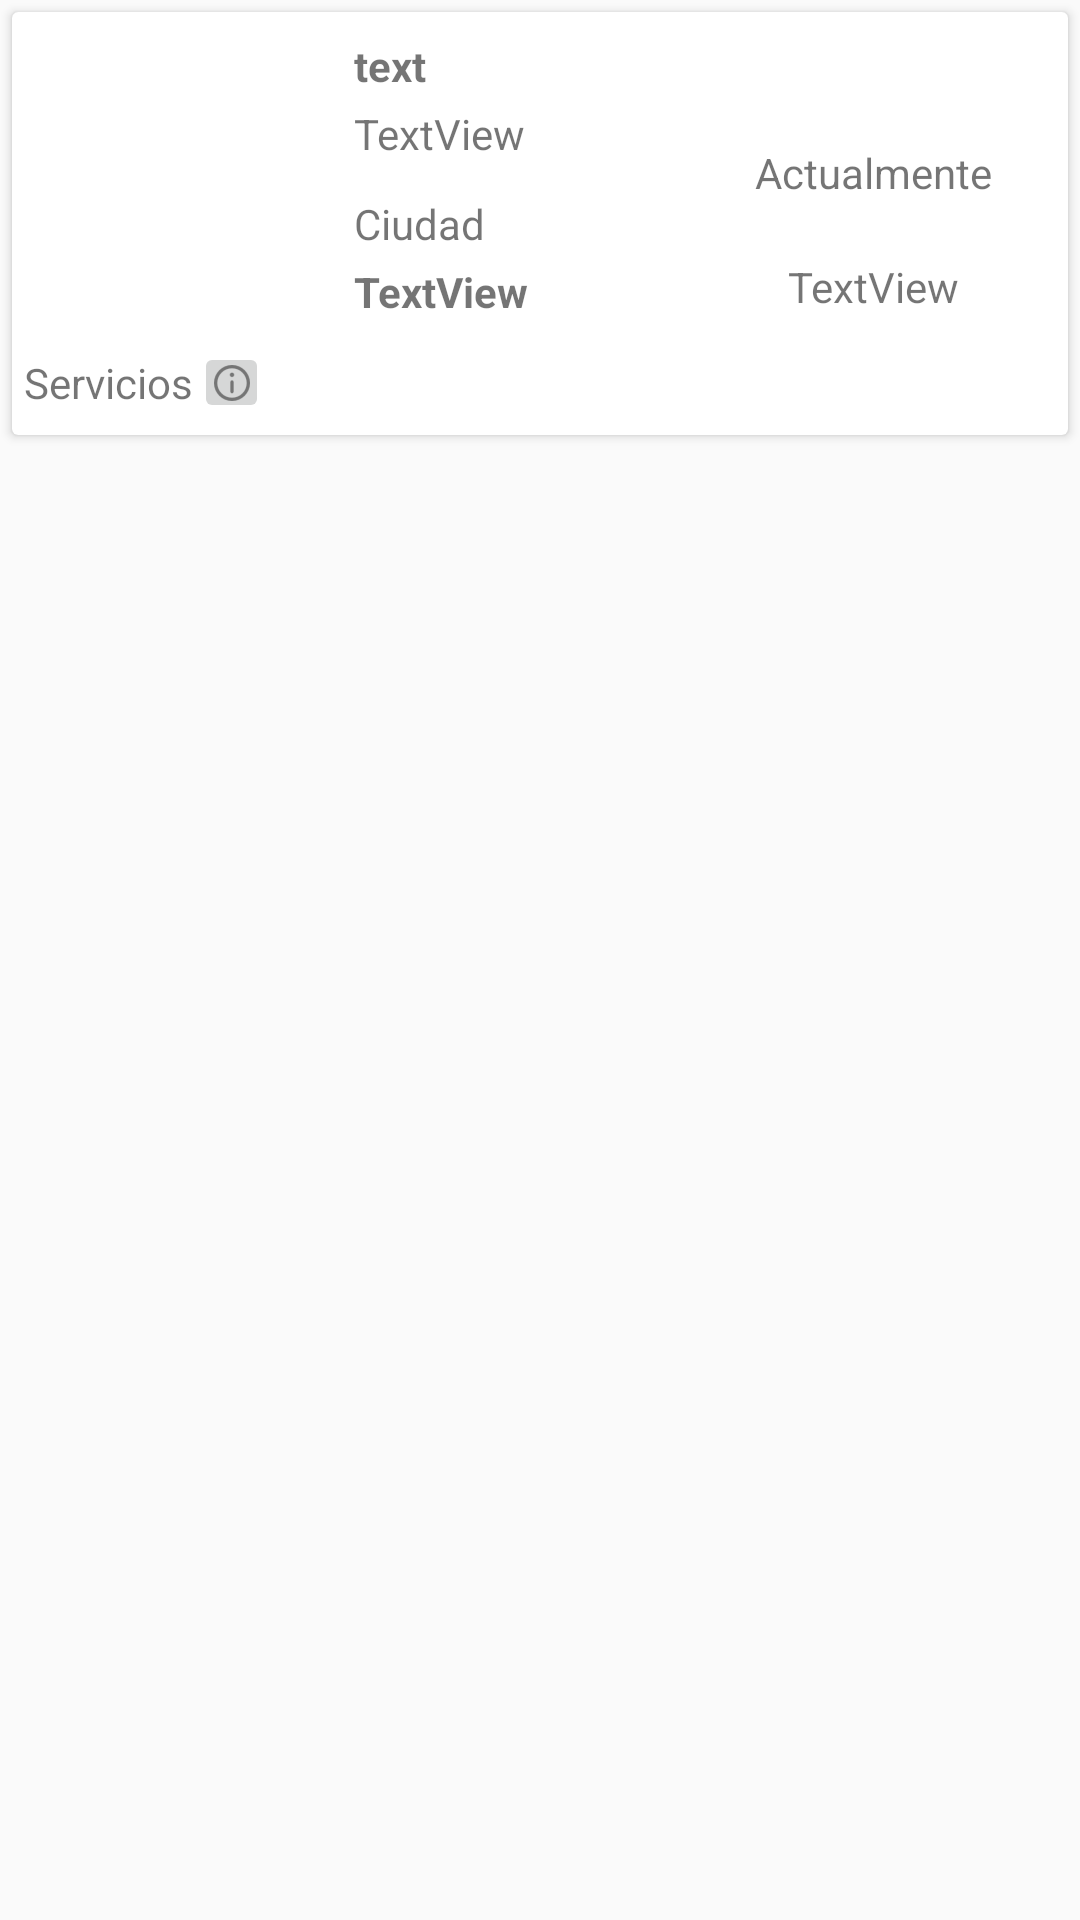

Layout XML and referenced resources for this Android screen:
<!-- AndroidManifest.xml: application theme AppTheme -->
<!-- res/layout/cardview_principal.xml -->
<?xml version="1.0" encoding="utf-8"?>
<LinearLayout xmlns:android="http://schemas.android.com/apk/res/android"
    xmlns:app="http://schemas.android.com/apk/res-auto"
    xmlns:tools="http://schemas.android.com/tools"
    android:orientation="horizontal"
    android:layout_width="match_parent"
    android:layout_height="wrap_content">

    <androidx.cardview.widget.CardView
        android:layout_width="match_parent"
        android:layout_height="wrap_content"
        android:layout_marginStart="4dp"
        android:layout_marginLeft="4dp"
        android:layout_marginTop="4dp"
        android:layout_marginEnd="4dp"
        android:layout_marginRight="4dp"
        android:layout_marginBottom="4dp"
        app:layout_constraintBottom_toBottomOf="parent"
        app:layout_constraintEnd_toEndOf="parent"
        app:layout_constraintStart_toStartOf="parent"
        app:layout_constraintTop_toTopOf="parent">

        <LinearLayout
            android:layout_width="match_parent"
            android:layout_height="match_parent"
            android:orientation="vertical">

            <LinearLayout
                android:layout_width="match_parent"
                android:layout_height="match_parent"
                android:layout_marginLeft="4dp"
                android:layout_marginRight="4dp"
                android:orientation="horizontal">

                <ImageView
                    android:id="@+id/imageView_CarviewPrincipal"
                    android:layout_width="100dp"
                    android:layout_height="100dp"
                    android:layout_gravity="center"
                    android:layout_margin="5dp"
                    app:srcCompat="@drawable/ic_launcher_foreground"
                    tools:ignore="VectorDrawableCompat"
                    tools:srcCompat="@drawable/ic_launcher_foreground" />

                <LinearLayout
                    android:layout_width="match_parent"
                    android:layout_height="match_parent"
                    android:orientation="horizontal">

                    <LinearLayout
                        android:layout_width="match_parent"
                        android:layout_height="match_parent"
                        android:layout_marginTop="5dp"
                        android:layout_weight="1"
                        android:orientation="vertical">

                        <TextView
                            android:id="@+id/lblNombreEmpresa_CardviewPrincipal"
                            android:layout_width="match_parent"
                            android:layout_height="wrap_content"
                            android:layout_weight="1"
                            android:gravity="center_vertical"
                            android:text="text"
                            android:textStyle="bold" />

                        <TextView
                            android:id="@+id/lblTipoEmpresa_CarviewPrincipal"
                            android:layout_width="match_parent"
                            android:layout_height="wrap_content"
                            android:layout_weight="1"
                            android:text="TextView" />

                        <TextView
                            android:id="@+id/textView"
                            android:layout_width="match_parent"
                            android:layout_height="wrap_content"
                            android:layout_weight="1"
                            android:gravity="center_vertical"
                            android:text="@string/Ciudad" />

                        <TextView
                            android:id="@+id/lblDireccionEmpresa_CarviewPrincipal"
                            android:layout_width="match_parent"
                            android:layout_height="wrap_content"
                            android:layout_weight="1"
                            android:text="TextView"
                            android:textStyle="bold" />
                    </LinearLayout>

                    <LinearLayout
                        android:layout_width="match_parent"
                        android:layout_height="match_parent"
                        android:layout_marginTop="5dp"
                        android:layout_marginRight="5dp"
                        android:layout_weight="1"
                        android:gravity="center"
                        android:orientation="vertical">

                        <TextView
                            android:id="@+id/textView8"
                            android:layout_width="match_parent"
                            android:layout_height="wrap_content"
                            android:layout_marginTop="30dp"
                            android:gravity="center"
                            android:text="@string/CarviewPrincipal_Actualmente"
                            android:visibility="visible" />

                        <TextView
                            android:id="@+id/lblAbierto_Cerrado_CardviewPrincipal"
                            android:layout_width="match_parent"
                            android:layout_height="wrap_content"
                            android:gravity="center"
                            android:textStyle="bold" />

                        <TextView
                            android:id="@+id/lblDistancia_CardviewPrincipal"
                            android:layout_width="match_parent"
                            android:layout_height="wrap_content"
                            android:gravity="center"
                            android:text="TextView" />

                    </LinearLayout>
                </LinearLayout>

            </LinearLayout>

            <LinearLayout
                android:layout_width="match_parent"
                android:layout_height="match_parent"
                android:layout_marginLeft="4dp"
                android:layout_marginRight="4dp"
                android:layout_marginBottom="4dp"
                android:orientation="vertical">

                <LinearLayout
                    android:layout_width="match_parent"
                    android:layout_height="match_parent"
                    android:gravity="center_vertical"
                    android:orientation="horizontal">

                    <TextView
                        android:id="@+id/textView5"
                        android:layout_width="wrap_content"
                        android:layout_height="wrap_content"
                        android:text="@string/CarviewPrincipal_Servicios" />

                    <ImageButton
                        android:id="@+id/btnInfo_CarviewPrincipal"
                        android:layout_width="25dp"
                        android:layout_height="27dp"
                        android:layout_gravity="center"
                        android:scaleType="center"
                        app:srcCompat="@drawable/ic_informacion" />
                </LinearLayout>

                <LinearLayout
                    android:layout_width="match_parent"
                    android:layout_height="wrap_content"
                    android:gravity="center_vertical"
                    android:orientation="horizontal">

                    <ImageView
                        android:id="@+id/imageRestaurant_cardviewPrincipal"
                        android:layout_width="wrap_content"
                        android:layout_height="wrap_content"
                        android:visibility="gone"
                        app:srcCompat="@drawable/ic_restaurant"
                        tools:ignore="VectorDrawableCompat" />

                    <ImageView
                        android:id="@+id/imageKiosko_cardviewPrincipal"
                        android:layout_width="wrap_content"
                        android:layout_height="wrap_content"
                        android:visibility="gone"
                        app:srcCompat="@drawable/ic_kiosko"
                        tools:ignore="VectorDrawableCompat" />

                    <ImageView
                        android:id="@+id/imageCarpa_cardviewPrincipal"
                        android:layout_width="wrap_content"
                        android:layout_height="wrap_content"
                        android:visibility="gone"
                        app:srcCompat="@drawable/ic_mesacomedorafuera" />

                    <ImageView
                        android:id="@+id/imageParaServirse_cardviewPrincipal"
                        android:layout_width="wrap_content"
                        android:layout_height="wrap_content"
                        android:layout_marginLeft="3dp"
                        android:visibility="gone"
                        app:srcCompat="@drawable/ic_paraservirse"
                        tools:ignore="VectorDrawableCompat" />

                    <ImageView
                        android:id="@+id/imageParaLlevar_cardviewPrincipal"
                        android:layout_width="wrap_content"
                        android:layout_height="wrap_content"
                        android:layout_marginLeft="3dp"
                        android:visibility="gone"
                        app:srcCompat="@drawable/ic_parallevar"
                        tools:ignore="VectorDrawableCompat" />

                    <ImageView
                        android:id="@+id/imageDelivery_cardviewPrincipal"
                        android:layout_width="wrap_content"
                        android:layout_height="wrap_content"
                        android:layout_marginLeft="3dp"
                        android:visibility="gone"
                        app:srcCompat="@drawable/ic_delivery"
                        tools:ignore="VectorDrawableCompat" />

                    <ImageView
                        android:id="@+id/imageWifi_cardviewPrincipal"
                        android:layout_width="wrap_content"
                        android:layout_height="wrap_content"
                        android:layout_marginLeft="3dp"
                        android:visibility="gone"
                        app:srcCompat="@drawable/ic_wifi" />

                    <ImageView
                        android:id="@+id/imageTarjetaCredito_cardviewPrincipal"
                        android:layout_width="wrap_content"
                        android:layout_height="wrap_content"
                        android:layout_marginLeft="3dp"
                        android:visibility="gone"
                        app:srcCompat="@drawable/ic_tarjetacredito"
                        tools:ignore="VectorDrawableCompat" />
                </LinearLayout>

            </LinearLayout>

        </LinearLayout>

    </androidx.cardview.widget.CardView>
</LinearLayout>
<!-- resources referenced by this layout -->
<resources>
  <!-- drawable ic_informacion: png bitmap (drawable-hdpi, 372 bytes) -->
  <!-- drawable ic_mesacomedorafuera: png bitmap (drawable-hdpi, 653 bytes) -->
  <!-- drawable ic_paraservirse (drawable-anydpi) -->
  <vector xmlns:android="http://schemas.android.com/apk/res/android"
      android:width="24dp"
      android:height="24dp"
      android:viewportWidth="512"
      android:viewportHeight="512"
      android:tint="#333333"
      android:alpha="0.6">
    <path
        android:fillColor="#FF000000"
        android:pathData="M48,272L90.523,272a23.832,23.832 0,0 0,6.393 25.692l65.678,60.2 0.006,-0.006c0.055,0.05 0.1,0.106 0.161,0.154L266.554,448L264,448a8,8 0,0 0,-8 8v32a8,8 0,0 0,8 8h96a8,8 0,0 0,8 -8L368,456a8,8 0,0 0,-8 -8L360,435.313l4.284,-4.284A39.735,39.735 0,0 0,376 402.745L376,353.733l29,-63.8A23.884,23.884 0,0 0,405.776 272L464,272a24.028,24.028 0,0 0,24 -24L488,232a8,8 0,0 0,-8 -8L448,224v-8c0,-92.636 -75.364,-168 -168,-168L280,32h8a8,8 0,0 0,0 -16L224,16a8,8 0,0 0,0 16h8L232,48C139.364,48 64,123.364 64,216v8L32,224a8,8 0,0 0,-8 8v16A24.028,24.028 0,0 0,48 272ZM105.677,277.1a7.823,7.823 0,0 1,7.456 -5.1L117.7,272a8.016,8.016 0,0 1,7.283 4.689l6.014,13.23 0,0.012 13.48,29.655L107.727,285.9A7.823,7.823 0,0 1,105.677 277.1ZM352,480L272,480L272,464h80ZM389.878,275.669a7.864,7.864 0,0 1,0.557 7.641l-29.718,65.379A8.013,8.013 0,0 0,360 352v50.745a23.847,23.847 0,0 1,-7.029 16.971l-6.628,6.627A8,8 0,0 0,344 432v16L290.984,448L174.56,347.1l-29,-63.789A8,8 0,0 1,152.848 272h5.263a7.956,7.956 0,0 1,7.156 4.422l27.578,55.156a8,8 0,0 0,4.184 3.85l80,32a8,8 0,0 0,4.911 0.333l32,-8a8,8 0,0 0,5.083 -3.93l43.452,-79.662A8,8 0,0 1,369.5 272h13.654A7.864,7.864 0,0 1,389.878 275.669ZM180.944,272h165.58l-39.867,73.09 -26.088,6.521L205.8,321.7ZM248,32h16L264,48L248,48ZM80,216c0,-83.813 68.187,-152 152,-152h48c83.813,0 152,68.187 152,152v8L80,224ZM40,240L472,240v8a8.009,8.009 0,0 1,-8 8L48,256a8.009,8.009 0,0 1,-8 -8Z"/>
  </vector>
  <!-- drawable ic_tarjetacredito (drawable-anydpi) -->
  <vector xmlns:android="http://schemas.android.com/apk/res/android"
      android:width="24dp"
      android:height="24dp"
      android:viewportWidth="512"
      android:viewportHeight="512"
      android:tint="#333333"
      android:alpha="0.6">
    <path
        android:fillColor="#FF000000"
        android:pathData="M136,368h83.478l28.55,42.254A88.1,88.1 0,0 0,336 496h56a8,8 0,0 0,8 -8L400,311.059a40.148,40.148 0,0 0,-4.606 -18.637L336,166.212L336,40a24.028,24.028 0,0 0,-24 -24L136,16a24.028,24.028 0,0 0,-24 24L112,344A24.028,24.028 0,0 0,136 368ZM381.177,299.765A24.1,24.1 0,0 1,384 311.059L384,480L336,480a72.085,72.085 0,0 1,-71.984 -70.485,8 8,0 0,0 -1.227,-5.994L210.9,326.716a24,24 0,1 1,39.771 -26.872c0.047,0.069 0.1,0.138 0.145,0.206l46.705,64.636A8,8 0,0 0,304 368h24a8,8 0,0 0,8 -8L336,203.788l45,95.618C381.054,299.527 381.113,299.646 381.177,299.765ZM263.85,290.776a39.85,39.85 0,0 0,-23.85 -16.4L240,32h32L272,302.056ZM320,40L320,352L308.089,352L288,324.2L288,32h24A8.009,8.009 0,0 1,320 40ZM128,40a8.009,8.009 0,0 1,8 -8h88L224,273.872a39.988,39.988 0,0 0,-26.363 61.8L208.668,352L136,352a8.009,8.009 0,0 1,-8 -8Z"/>
    <path
        android:fillColor="#FF000000"
        android:pathData="M168,216h32a8,8 0,0 0,8 -8L208,56a8,8 0,0 0,-8 -8L168,48a8,8 0,0 0,-8 8L160,208A8,8 0,0 0,168 216ZM176,64h16L192,200L176,200Z"/>
  </vector>
  <!-- drawable ic_wifi: png bitmap (drawable-hdpi, 731 bytes) -->
  <string name="CarviewPrincipal_Actualmente">Actualmente</string>
  <string name="CarviewPrincipal_Servicios">Servicios</string>
  <string name="Ciudad">Ciudad</string>
  <style name="AppTheme" parent="Theme.AppCompat.Light.DarkActionBar">
          
          <item name="colorPrimary">@color/colorPrimary</item>
          <item name="colorPrimaryDark">@color/colorPrimaryDark</item>
          <item name="colorAccent">@color/colorAccent</item>
      </style>
  <color name="colorPrimary">#6200EE</color>
  <color name="colorPrimaryDark">#3700B3</color>
  <color name="colorAccent">#03DAC5</color>
</resources>
